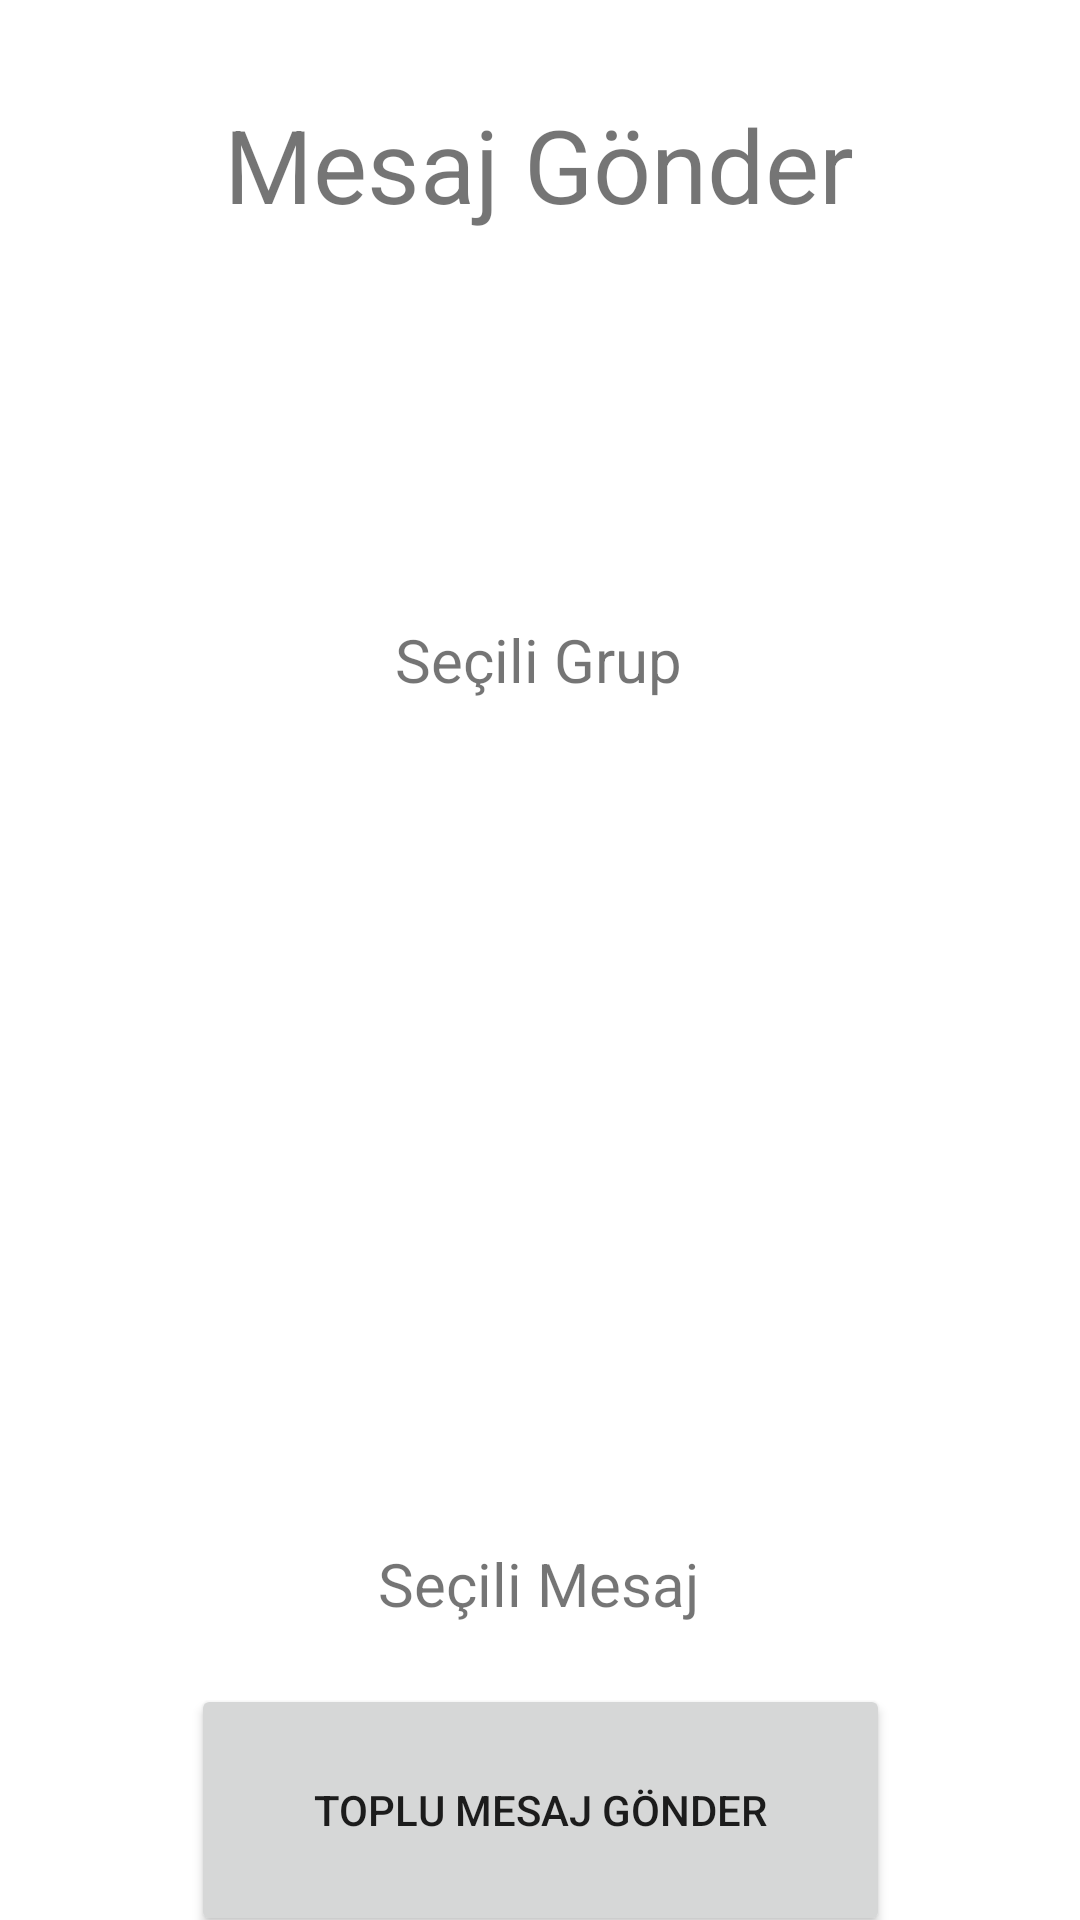

This screen was rendered from an Android layout file. Write that file and the resources it references.
<!-- AndroidManifest.xml: application theme Theme.201913709048 -->
<!-- res/layout/fragment_massage_send.xml -->
<?xml version="1.0" encoding="utf-8"?>
<androidx.constraintlayout.widget.ConstraintLayout xmlns:android="http://schemas.android.com/apk/res/android"
    xmlns:app="http://schemas.android.com/apk/res-auto"
    xmlns:tools="http://schemas.android.com/tools"
    android:layout_width="match_parent"
    android:layout_height="match_parent"
    tools:context=".MassageSendFragment">
    <TextView
        android:id="@+id/textView7"
        android:layout_width="wrap_content"
        android:layout_height="wrap_content"
        android:layout_marginTop="32dp"
        android:text="Mesaj Gönder"
        android:textSize="34sp"
        app:layout_constraintEnd_toEndOf="parent"
        app:layout_constraintHorizontal_bias="0.498"
        app:layout_constraintStart_toStartOf="parent"
        app:layout_constraintTop_toTopOf="parent" />

    <androidx.recyclerview.widget.RecyclerView
        android:id="@+id/recyclerView_groups"
        android:layout_width="368dp"
        android:layout_height="105dp"
        android:layout_marginTop="12dp"
        app:layout_constraintEnd_toEndOf="parent"
        app:layout_constraintStart_toStartOf="parent"
        app:layout_constraintTop_toBottomOf="@+id/textView7" />

    <TextView
        android:id="@+id/textView11"
        android:layout_width="96dp"
        android:layout_height="33dp"
        android:layout_marginTop="12dp"
        android:text="Seçili Grup"
        android:textAlignment="center"
        android:textSize="20sp"
        app:layout_constraintEnd_toEndOf="parent"
        app:layout_constraintHorizontal_bias="0.498"
        app:layout_constraintStart_toStartOf="parent"
        app:layout_constraintTop_toBottomOf="@+id/recyclerView_groups" />

    <androidx.recyclerview.widget.RecyclerView
        android:id="@+id/recyclerView"
        android:layout_width="362dp"
        android:layout_height="223dp"
        android:layout_marginTop="44dp"
        app:layout_constraintEnd_toEndOf="parent"
        app:layout_constraintHorizontal_bias="0.476"
        app:layout_constraintStart_toStartOf="parent"
        app:layout_constraintTop_toBottomOf="@+id/textView11" />

    <TextView
        android:id="@+id/textView12"
        android:layout_width="wrap_content"
        android:layout_height="wrap_content"
        android:layout_marginTop="8dp"
        android:text="Seçili Mesaj"
        android:textSize="20sp"
        app:layout_constraintEnd_toEndOf="parent"
        app:layout_constraintHorizontal_bias="0.498"
        app:layout_constraintStart_toStartOf="parent"
        app:layout_constraintTop_toBottomOf="@+id/recyclerView" />

    <Button
        android:id="@+id/button"
        android:layout_width="233dp"
        android:layout_height="84dp"
        android:layout_marginTop="20dp"
        android:text="Toplu Mesaj Gönder"
        app:layout_constraintEnd_toEndOf="parent"
        app:layout_constraintStart_toStartOf="parent"
        app:layout_constraintTop_toBottomOf="@+id/textView12" />

    <TextView
        android:id="@+id/textView9"
        android:layout_width="wrap_content"
        android:layout_height="wrap_content"
        android:layout_marginBottom="24dp"
        android:text="201913709048 - Serhat Temel"
        app:layout_constraintBottom_toBottomOf="parent"
        app:layout_constraintEnd_toEndOf="parent"
        app:layout_constraintHorizontal_bias="0.497"
        app:layout_constraintStart_toStartOf="parent" />

</androidx.constraintlayout.widget.ConstraintLayout>
<!-- resources referenced by this layout -->
<resources>
  <style name="Theme.201913709048" parent="Theme.MaterialComponents.DayNight.DarkActionBar">
          
          <item name="colorPrimary">@color/purple_500</item>
          <item name="colorPrimaryVariant">@color/purple_700</item>
          <item name="colorOnPrimary">@color/white</item>
          
          <item name="colorSecondary">@color/teal_200</item>
          <item name="colorSecondaryVariant">@color/teal_700</item>
          <item name="colorOnSecondary">@color/black</item>
          
          <item name="android:statusBarColor">?attr/colorPrimaryVariant</item>
          
      </style>
  <!-- not gathered from this repository: default colours our renderer supplied (Android Studio template values) -->
  <color name="purple_500">#FF6200EE</color>
  <color name="purple_700">#FF3700B3</color>
  <color name="teal_200">#FF03DAC5</color>
  <color name="teal_700">#FF018786</color>
  <color name="black">#FF000000</color>
  <color name="white">#FFFFFFFF</color>
</resources>
